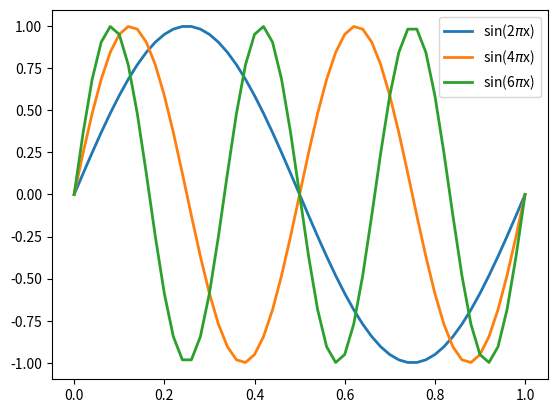

Write Python code to recreate this figure.
# legend.py
# -------------------------------------------------------------------------
# Create a plot with a legend to distinguish multiple curves.
# ------------------------------------------------------------------------- 
import numpy as np
import matplotlib.pyplot as plt

num_curves = 3
x = np.linspace(0, 1, 51)
y = np.zeros((x.size, num_curves))
for n in range(num_curves):
	y[:, n] = np.sin((n+1) * x * 2 * np.pi)

plt.figure()
plt.plot(x, y, linewidth=2)

ax = plt.gca()
ax.legend(	("sin(2$\\pi$x)", "sin(4$\\pi$x)", "sin(6$\\pi$x)") )

plt.show()
